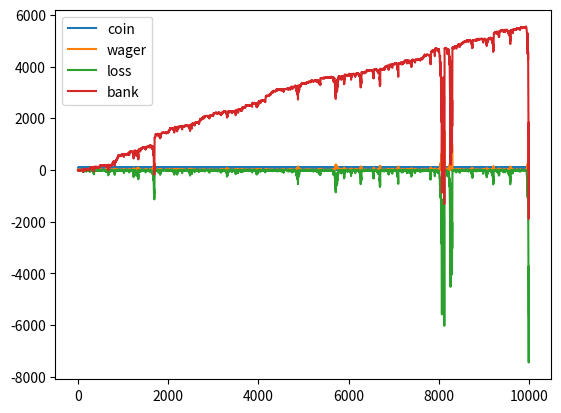

Reproduce this figure in Python.
#
# 
#

import random, itertools
import matplotlib.pyplot as plt


N_FLIPS = 10000


def _plotSeries(**series):
    # _plotSeries(('label1':[d1, d2], 'label2:[d3.d4], ... ))
    fig, ax = plt.subplots()
    for label, data in series.items():
        ax.plot(data, label=label)
    plt.legend()
    plt.show()

def _printList(l):  # print a list seperating items with tabs
    for item in l:
        print ("%s\t" % (str(item)), end='')
    print ()


# 0 = loss, 1 = win
loss = 0
bank = 0
hist_coin  = []
hist_wager = []
hist_loss  = []
hist_bank  = []
random.seed(1)

# accumulate losses, wager 1/4 of recent losses
# When a win offsets recent losses, continue betting
# the previous wager until losses are recovered

MAX_WAGER = 100

def circuitBreaker(coin_hist):
    # if there have been five losses in a row anywhere in the last 6 rolls, stop betting
    consec = 5
    roll_len = 6
    if len(coin_hist) >= roll_len:
        lastseq = coin_hist[-roll_len:]
        consec_zeros = max([len(list(g)) if k==0 else 0 for k, g in itertools.groupby(lastseq)])
        if consec_zeros >= consec:
            return (True)
        return (False)

for i in range(N_FLIPS):
    if loss < 0:
        if circuitBreaker(hist_coin):
            wager = 0       # long string of 0's, take a break for awhile
        elif coin_prev == 0:      # added to loss, recalculate wager
            wager = -loss/4
            last_lost_wager = wager
        else:               # maintain previous wager until loss is recovered
            wager = last_lost_wager
    else:
        wager = 16              # default wager
#    wager = min(wager, MAX_WAGER)
    coin = random.randint(0,1)
    if coin == 1:       # win
        loss += wager
        if loss > 0: loss = 0
        bank += wager
    else:               # loss
        loss -= wager
        bank -= wager
    coin_prev = coin
    hist_coin.append(coin)
    hist_wager.append(int(wager))
    hist_loss.append(int(loss))
    hist_bank.append(int(bank))
#    print (coin, wager, loss, bank)

start=0; end=None
#start=7900; end=8200
if end and (end-start<=20):
    _printList (hist_coin[start:end])
    _printList (hist_wager[start:end])
    _printList (hist_loss[start:end])
    _printList (hist_bank[start:end])
hist_coin_big = [100*x for x in hist_coin]

print ("max bet", max(hist_wager))
_plotSeries(coin=hist_coin_big[start:end], wager=hist_wager[start:end], loss=hist_loss[start:end], bank=hist_bank[start:end])

